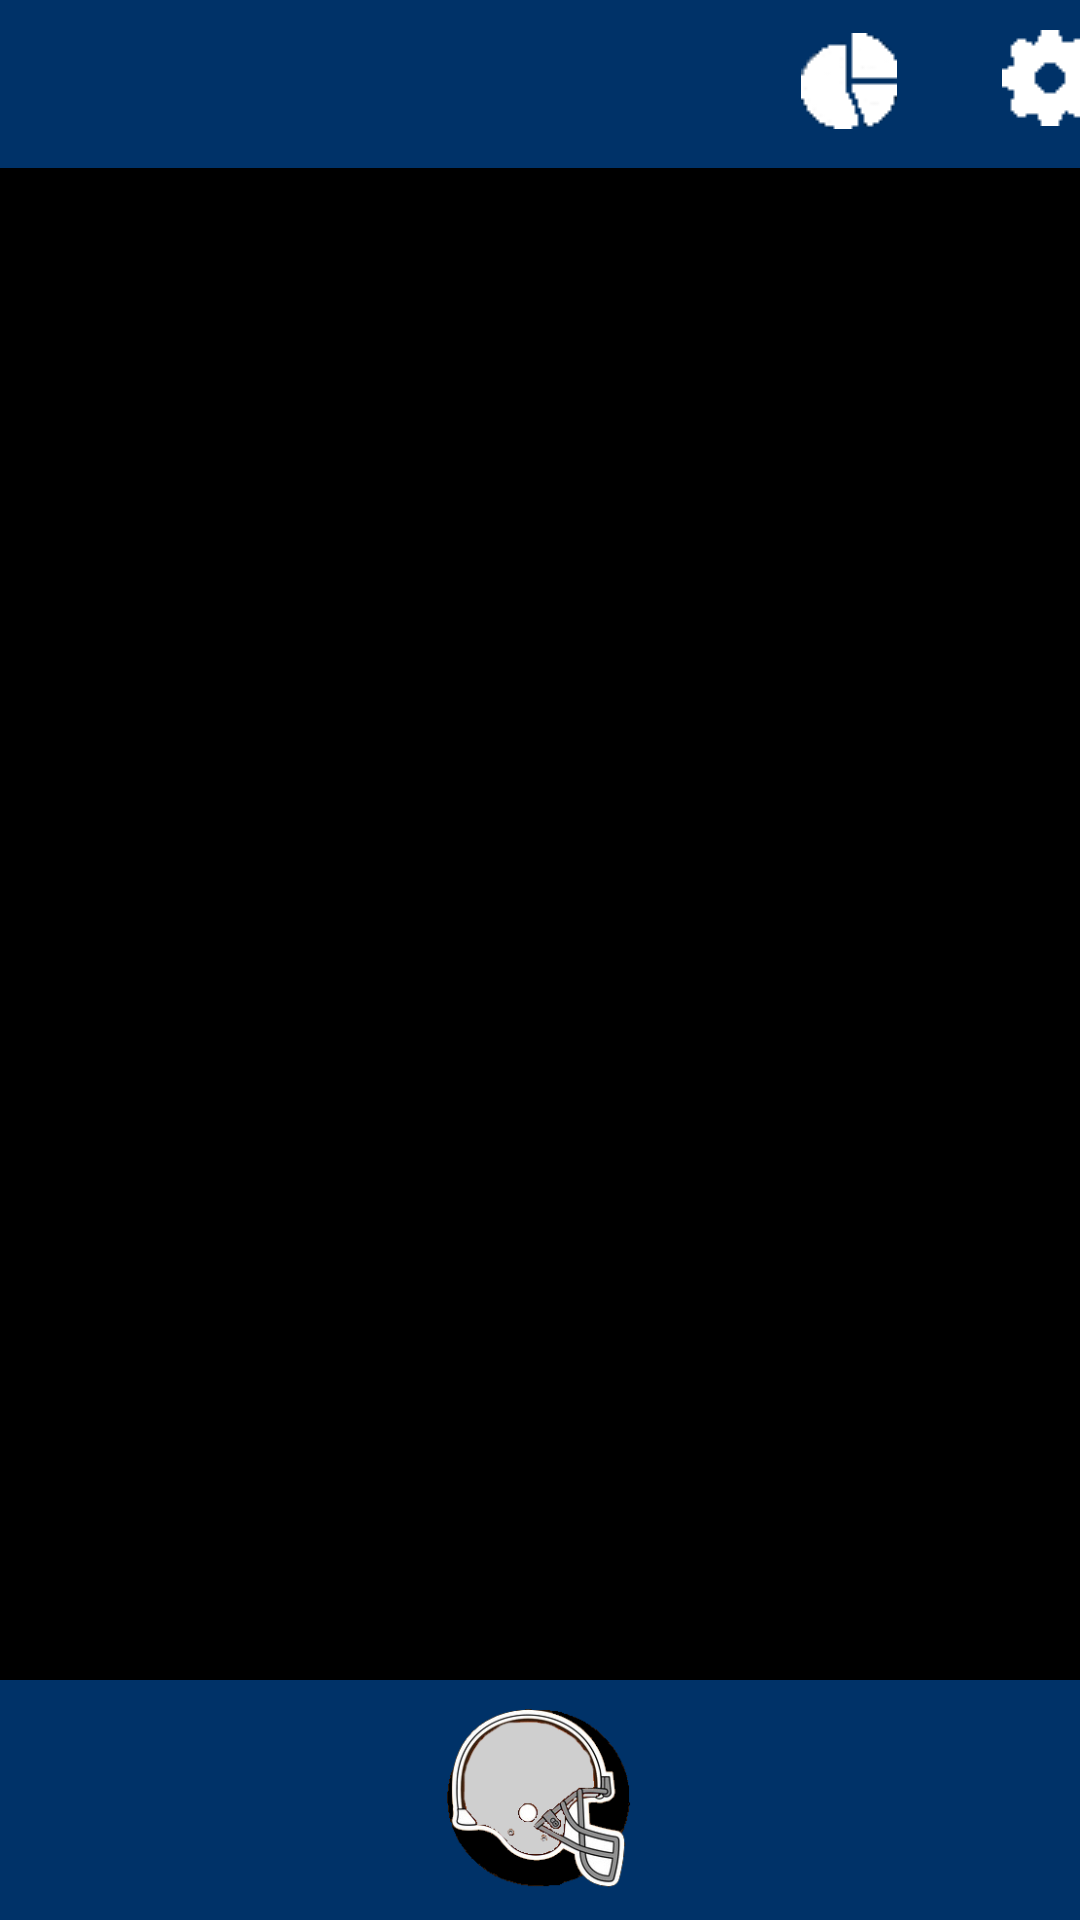

Produce the Android XML layout that renders to this screen, including the resource entries it uses.
<!-- AndroidManifest.xml: application theme AppTheme -->
<!-- res/layout/activity_main.xml -->
<?xml version="1.0" encoding="utf-8"?>

<androidx.constraintlayout.widget.ConstraintLayout xmlns:android="http://schemas.android.com/apk/res/android"
    xmlns:app="http://schemas.android.com/apk/res-auto"
    xmlns:tools="http://schemas.android.com/tools"
    android:id="@+id/LayoutMain"
    android:layout_width="wrap_content"
    android:layout_height="match_parent"
    android:background="@android:color/black"
    tools:context=".Activity.MainActivity">

    <androidx.appcompat.widget.Toolbar
        android:id="@+id/toolbar"
        android:layout_width="410dp"
        android:layout_height="56dp"
        android:background="?attr/colorPrimary"
        android:minHeight="?attr/actionBarSize"
        android:theme="?attr/actionBarTheme"
        app:layout_constraintEnd_toEndOf="parent"
        app:layout_constraintHorizontal_bias="0.0"
        app:layout_constraintStart_toStartOf="parent"
        app:layout_constraintTop_toTopOf="parent" />

    <ListView
        android:id="@+id/SuperBowlListView"
        android:layout_width="409dp"
        android:layout_height="0dp"
        android:layout_marginBottom="80dp"
        app:layout_constraintBottom_toBottomOf="parent"
        app:layout_constraintEnd_toEndOf="parent"
        app:layout_constraintStart_toStartOf="parent"
        app:layout_constraintTop_toBottomOf="@+id/toolbar">

    </ListView>

    <androidx.constraintlayout.widget.ConstraintLayout
        android:id="@+id/linearLayout"
        android:layout_width="0dp"
        android:layout_height="0dp"
        android:background="@color/colorPrimaryDark"
        app:layout_constraintBottom_toBottomOf="parent"
        app:layout_constraintEnd_toEndOf="parent"
        app:layout_constraintHorizontal_bias="0.0"
        app:layout_constraintStart_toStartOf="parent"
        app:layout_constraintTop_toBottomOf="@+id/SuperBowlListView"
        app:layout_constraintVertical_bias="0.0">

        <ImageView
            android:id="@+id/cup"
            android:layout_width="71dp"
            android:layout_height="61dp"
            app:layout_constraintBottom_toBottomOf="parent"
            app:layout_constraintEnd_toStartOf="@+id/helmetImageMain"
            app:layout_constraintStart_toStartOf="parent"
            app:layout_constraintTop_toTopOf="parent"
            app:srcCompat="@drawable/cup_super_bowl" />

        <ImageView
            android:id="@+id/helmetImageMain"
            android:layout_width="71dp"
            android:layout_height="61dp"
            android:contentDescription="@string/helmet"
            app:layout_constraintBottom_toBottomOf="parent"
            app:layout_constraintEnd_toEndOf="parent"
            app:layout_constraintStart_toStartOf="parent"
            app:layout_constraintTop_toTopOf="parent"
            app:srcCompat="@drawable/default_helmet" />

        <ImageView
            android:id="@+id/imgMaps"
            android:layout_width="71dp"
            android:layout_height="61dp"
            app:layout_constraintBottom_toBottomOf="parent"
            app:layout_constraintEnd_toEndOf="parent"
            app:layout_constraintStart_toEndOf="@+id/helmetImageMain"
            app:layout_constraintTop_toTopOf="parent"
            app:srcCompat="@drawable/map5" />
    </androidx.constraintlayout.widget.ConstraintLayout>

    <Button
        android:id="@+id/option"
        android:layout_width="48dp"
        android:layout_height="44dp"
        android:layout_marginTop="4dp"
        android:layout_marginEnd="28dp"
        android:background="@android:color/transparent"
        android:drawableStart="@drawable/gear_option"
        app:layout_constraintEnd_toEndOf="@+id/toolbar"
        app:layout_constraintTop_toTopOf="parent" />

    <Button
        android:id="@+id/chartButton"
        android:layout_width="55dp"
        android:layout_height="54dp"
        android:layout_marginEnd="12dp"
        android:background="@android:color/transparent"
        android:drawableStart="@drawable/chart"
        app:layout_constraintEnd_toStartOf="@+id/option"
        app:layout_constraintTop_toTopOf="parent" />

</androidx.constraintlayout.widget.ConstraintLayout>
<!-- resources referenced by this layout -->
<resources>
  <color name="colorPrimaryDark">#003268</color>
  <!-- drawable chart: png bitmap (drawable, 570 bytes) -->
  <!-- drawable default_helmet: png bitmap (drawable, 27929 bytes) -->
  <!-- drawable gear_option: png bitmap (drawable, 232 bytes) -->
  <string name="helmet">helmet</string>
  <style name="AppTheme" parent="Theme.AppCompat.Light.DarkActionBar">
          
          <item name="colorPrimary">@color/colorPrimary</item>
          <item name="colorPrimaryDark">@color/colorPrimaryDark</item>
          <item name="colorAccent">@color/colorAccent</item>
  
          <item name="windowActionBar">true</item>
          <item name="windowNoTitle">true</item>
  
      </style>
  <color name="colorPrimary">#003268</color>
  <color name="colorAccent">#03DAC5</color>
</resources>
